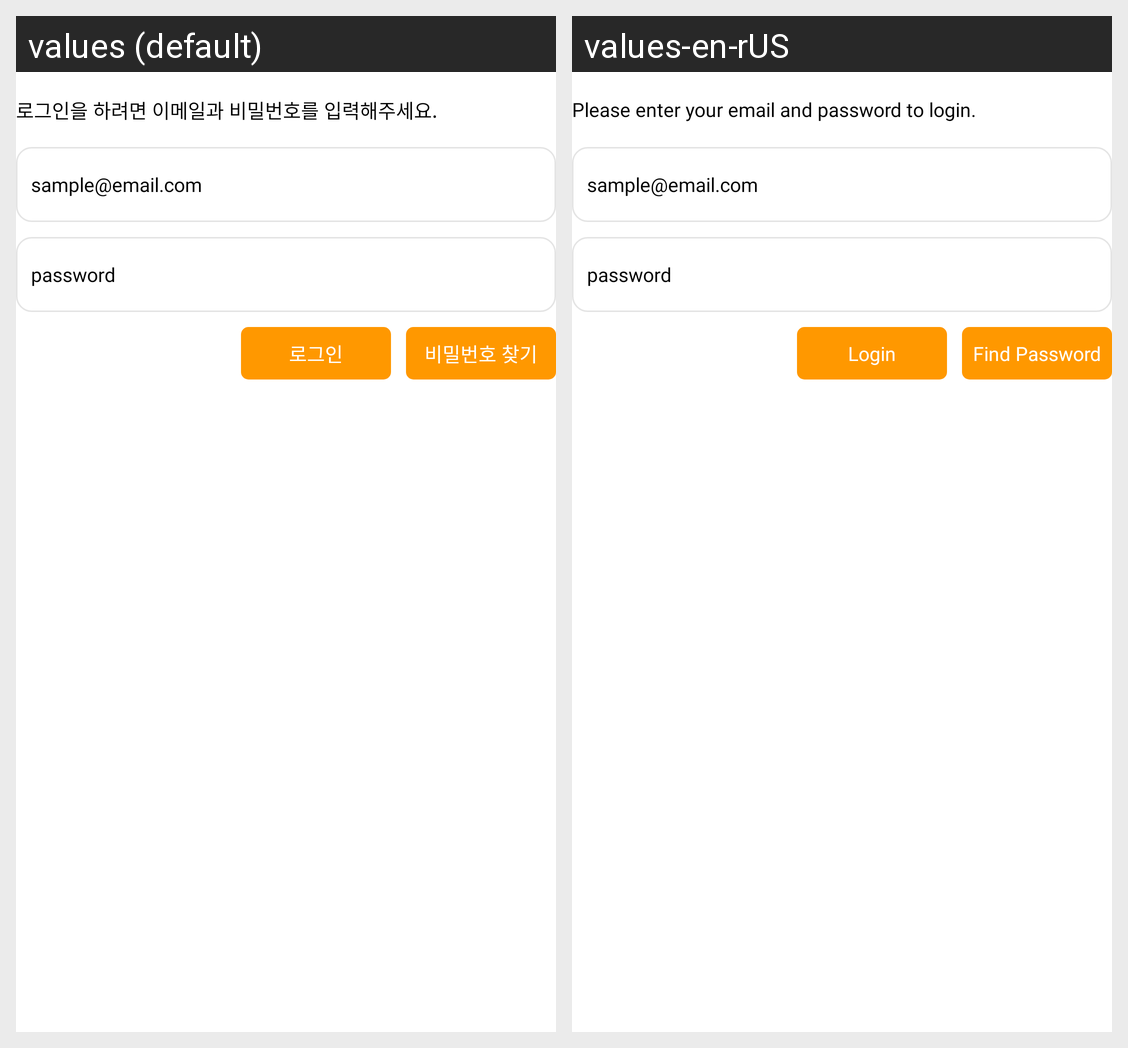

For this localized Android screen grid, give each drawn string resource with its value in every locale shown.
Android screen res/layout/activity_member_login.xml rendered under 2 locales, left to right: values (default), values-en-rUS. Device: Nexus 5 (rendered at 1080×1920; each locale shown at half size, 540×960, under a caption strip naming it); theme Theme.MyMemo.
Strings drawn on this screen, with the default value and each locale's value (text and hints the layout hard-codes, and strings that could not be matched under every locale, appear in the picture but are not listed):

login_messages1
  values: 로그인을 하려면 이메일과 비밀번호를 입력해주세요.
  values-en-rUS: Please enter your email and password to login.

login
  values: 로그인
  values-en-rUS: Login

find_password
  values: 비밀번호 찾기
  values-en-rUS: Find Password
